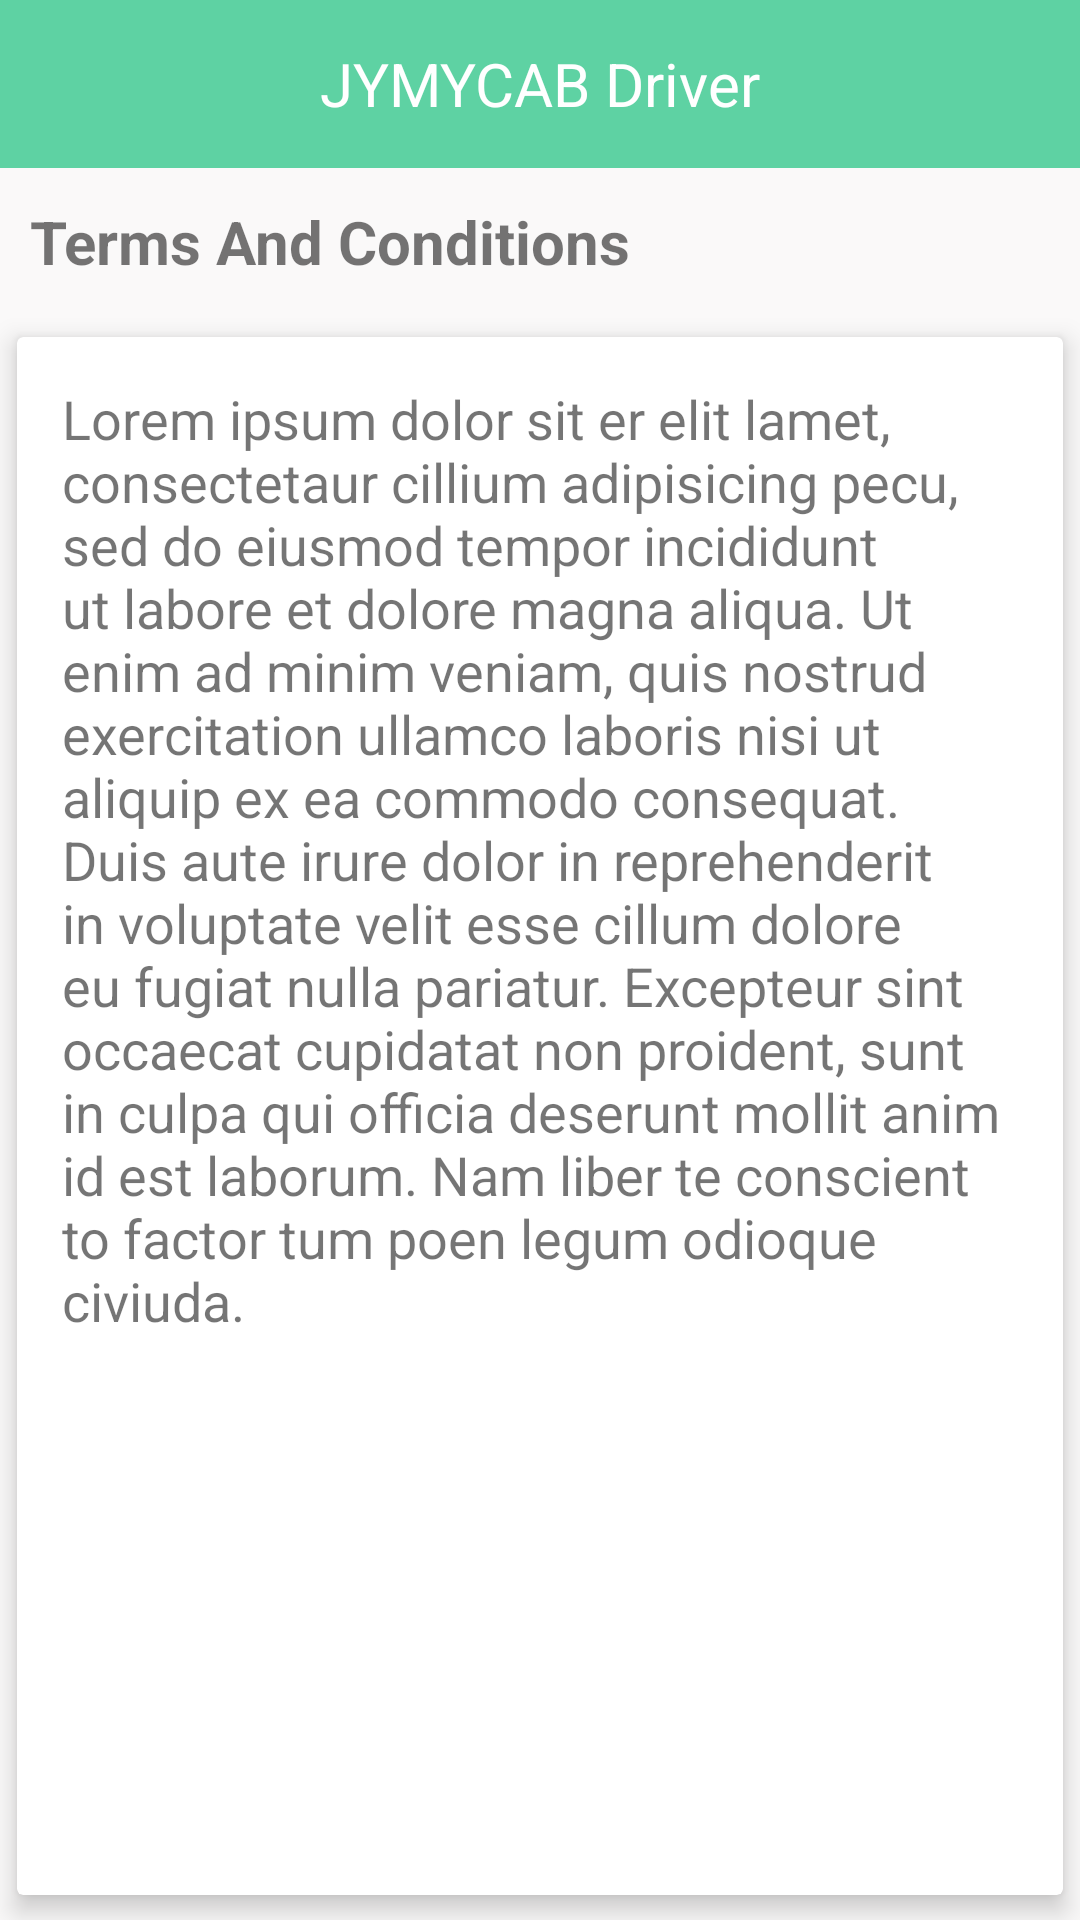

Reconstruct the res/layout file that produces this screen, plus the resources it refers to.
<!-- AndroidManifest.xml: application theme Theme.JYMYCABDriverApp -->
<!-- res/layout/activity_terms_and_condition.xml -->
<?xml version="1.0" encoding="utf-8"?>
<RelativeLayout xmlns:android="http://schemas.android.com/apk/res/android"
    xmlns:app="http://schemas.android.com/apk/res-auto"
    android:layout_width="match_parent"
    android:layout_height="match_parent"
    android:background="@color/light_gray">
    <include
        android:id="@+id/include"
        layout="@layout/activity_custom_toolbar"/>
    <TextView
        android:id="@+id/textview"
        android:layout_below="@+id/include"
        android:layout_width="match_parent"
        android:layout_height="wrap_content"
        android:textSize="20dp"
        android:layout_margin="10dp"
        android:textStyle="bold"
        android:text="Terms And Conditions"/>

        <ScrollView
                android:layout_height="match_parent"
                android:layout_width="match_parent"
                 android:layout_below="@+id/textview"
                android:fillViewport="true">
                    <androidx.cardview.widget.CardView
                        android:id="@+id/card1"
                        android:layout_width="match_parent"
                        android:layout_height="match_parent"
                        app:cardUseCompatPadding="true"
                        app:cardElevation="5dp">
                        <TextView
                            android:layout_height="match_parent"
                            android:layout_width="match_parent"
                            android:id="@+id/text"
                            android:gravity="start"
                            android:layout_margin="15dp"
                            android:text="@string/aboutapp"

                            android:textSize="18dp"
                            android:textAlignment="textStart"
                            android:scrollbars="vertical">
                        </TextView>

                    </androidx.cardview.widget.CardView>

            </ScrollView>


</RelativeLayout>
<!-- res/layout/activity_custom_toolbar.xml (included above) -->
<?xml version="1.0" encoding="utf-8"?>
<RelativeLayout xmlns:android="http://schemas.android.com/apk/res/android"
    xmlns:app="http://schemas.android.com/apk/res-auto"
    xmlns:tools="http://schemas.android.com/tools"
    android:layout_width="match_parent"
    android:layout_height="?attr/actionBarSize"
    android:background="@color/colorPrimary"
    android:layout_marginBottom="1dp"
    tools:context=".Activity.CustomToolbar">
    <LinearLayout
        android:layout_width="match_parent"
        android:layout_height="match_parent"
        android:orientation="horizontal">


    </LinearLayout>
    <TextView
        android:layout_width="wrap_content"
        android:layout_height="wrap_content"
        android:layout_centerInParent="true"
        android:text="@string/app_name"
        android:textSize="20dp"
        android:textColor="@color/white">

    </TextView>



</RelativeLayout>
<!-- resources referenced by this layout -->
<resources>
  <color name="colorPrimary">#5ed2a3</color>
  <color name="light_gray">#FAF9F9</color>
  <color name="white">#FFFFFFFF</color>
  <string name="aboutapp">Lorem ipsum dolor sit er elit lamet, consectetaur cillium adipisicing pecu, sed do eiusmod tempor incididunt ut labore et dolore magna aliqua. Ut enim ad minim veniam, quis nostrud exercitation ullamco laboris nisi ut aliquip ex ea commodo consequat. Duis aute irure dolor in reprehenderit in voluptate velit esse cillum dolore eu fugiat nulla pariatur. Excepteur sint occaecat cupidatat non proident, sunt in culpa qui officia deserunt mollit anim id est laborum. Nam liber te conscient to factor tum poen legum odioque civiuda.</string>
  <string name="app_name">JYMYCAB Driver</string>
  <style name="Theme.JYMYCABDriverApp" parent="Theme.MaterialComponents.Light.NoActionBar">
          
          <item name="colorPrimary">@color/maincolor</item>
          <item name="colorPrimaryVariant">@color/maincolor</item>
          <item name="colorOnPrimary">@color/white</item>
          
          <item name="colorSecondary">@color/teal_200</item>
          <item name="colorSecondaryVariant">@color/teal_700</item>
          <item name="colorOnSecondary">@color/black</item>
          
          <item name="android:statusBarColor" tools:targetApi="l">?attr/colorPrimaryVariant</item>
  
          
      </style>
  <color name="maincolor">#5ed2a3</color>
  <color name="teal_200">#FF03DAC5</color>
  <color name="teal_700">#FF018786</color>
  <color name="black">#FF000000</color>
</resources>
